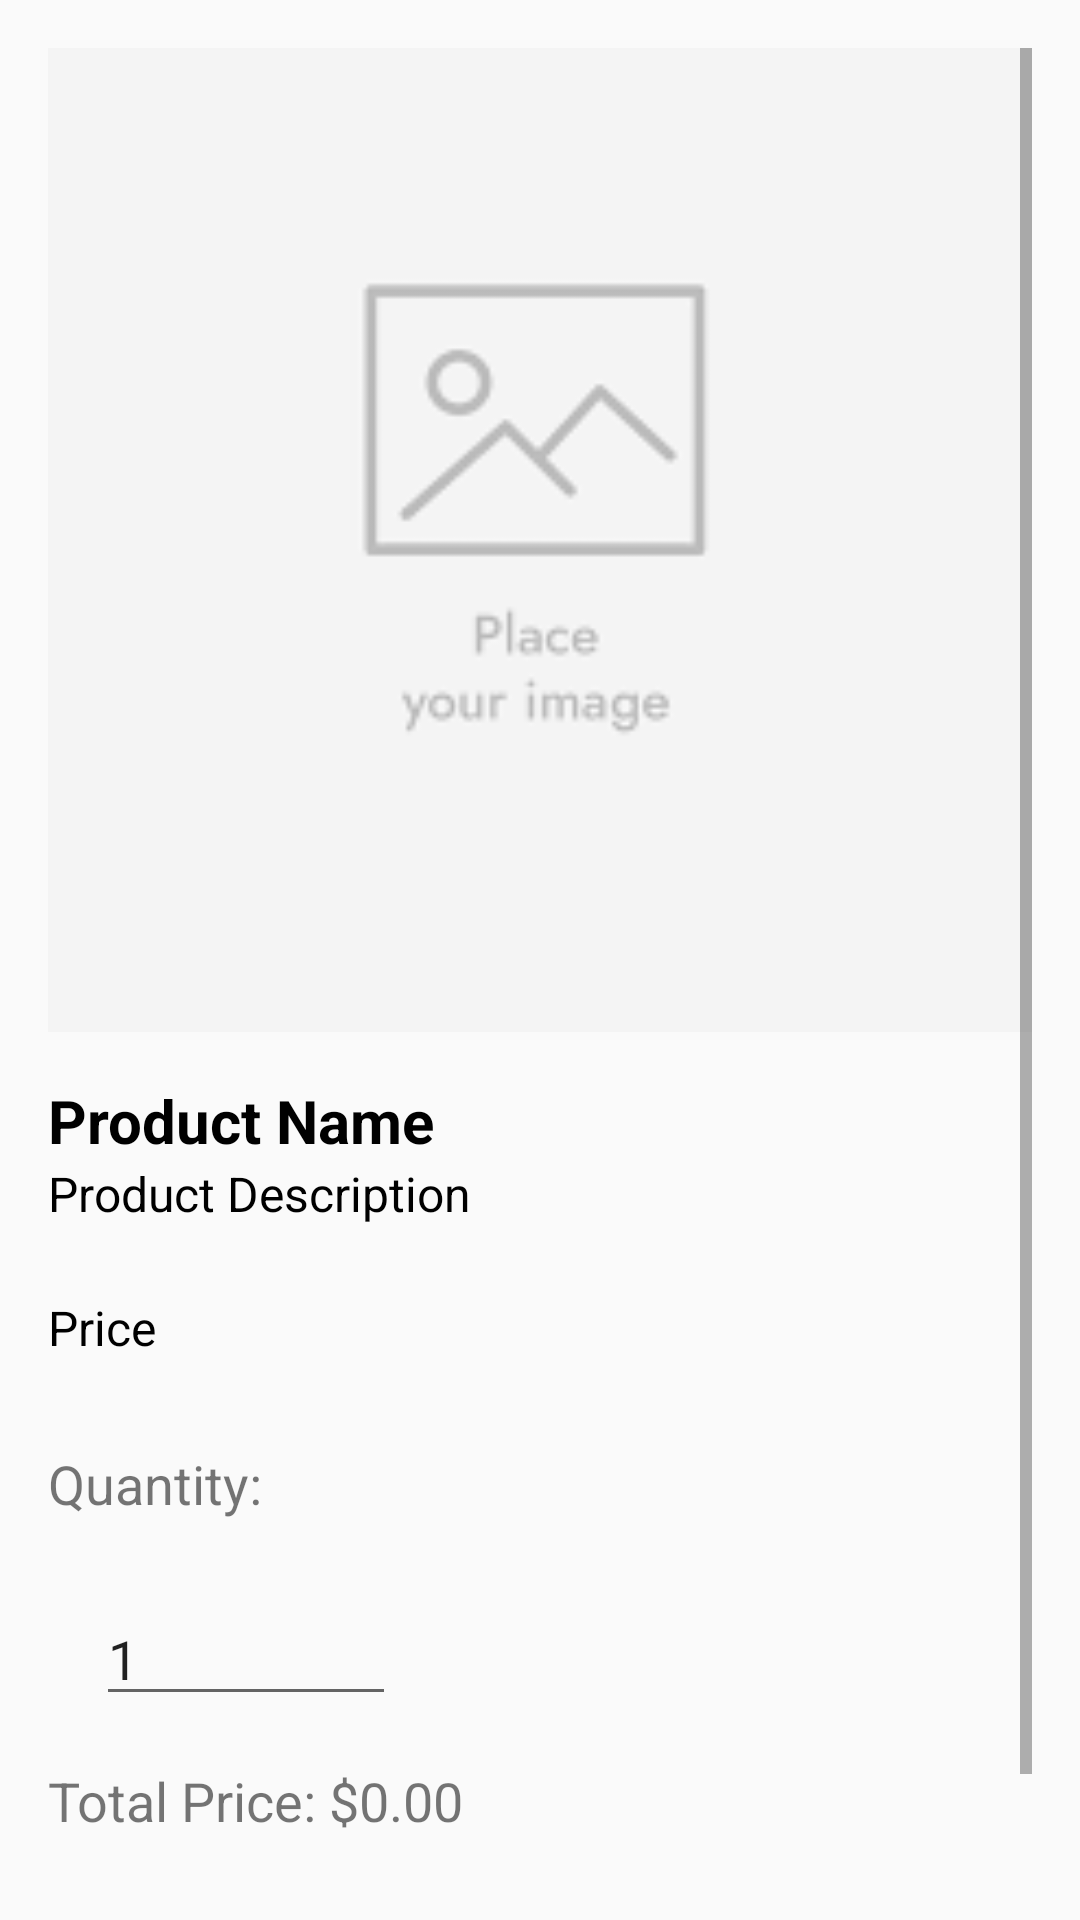

Layout XML and referenced resources for this Android screen:
<!-- AndroidManifest.xml: application theme Theme.MyApplication -->
<!-- res/layout/activity_single_product.xml -->
<?xml version="1.0" encoding="utf-8"?>
<ScrollView xmlns:android="http://schemas.android.com/apk/res/android"
    android:layout_width="match_parent"
    android:layout_height="match_parent"
    android:padding="16dp">

    <LinearLayout
        android:layout_width="match_parent"
        android:layout_height="match_parent"
        android:orientation="vertical"
        >

    <ImageView
        android:id="@+id/productImageView"
        android:layout_width="match_parent"
        android:layout_height="wrap_content"
        android:layout_marginBottom="16dp"
        android:adjustViewBounds="true"
        android:scaleType="centerCrop"
        android:src="@drawable/product_placeholder" />

    <TextView
        android:id="@+id/productNameTextView"
        android:layout_width="match_parent"
        android:layout_height="wrap_content"
        android:layout_below="@+id/productImageView"
        android:text="Product Name"
        android:textColor="@android:color/black"
        android:textSize="20sp"
        android:textStyle="bold" />

    <TextView
        android:id="@+id/productDescriptionTextView"
        android:layout_width="match_parent"
        android:layout_height="wrap_content"
        android:layout_below="@+id/productNameTextView"
        android:text="Product Description"
        android:textColor="@android:color/black"
        android:textSize="16sp" />

    <TextView
        android:id="@+id/productPriceTextView"
        android:layout_width="match_parent"
        android:layout_height="wrap_content"
        android:layout_below="@+id/productNameTextView"
        android:layout_marginTop="23dp"
        android:text="Price"
        android:textColor="@android:color/black"
        android:textSize="16sp" />

    <TextView
        android:id="@+id/quantityTextView"
        android:layout_width="wrap_content"
        android:layout_height="wrap_content"
        android:layout_below="@+id/productDescriptionTextView"
        android:layout_marginTop="29dp"
        android:text="Quantity:"
        android:textSize="18sp" />

    <EditText
        android:id="@+id/quantityEditText"
        android:layout_width="100dp"
        android:layout_height="wrap_content"
        android:layout_below="@+id/productDescriptionTextView"
        android:layout_marginStart="16dp"
        android:layout_marginLeft="14dp"
        android:layout_marginTop="24dp"
        android:layout_toRightOf="@+id/quantityTextView"
        android:ems="10"
        android:inputType="number"
        android:text="1"
        android:textSize="18sp" />

    <TextView
        android:id="@+id/totalPriceTextView"
        android:layout_width="wrap_content"
        android:layout_height="wrap_content"
        android:layout_below="@+id/quantityTextView"
        android:layout_alignParentEnd="true"
        android:layout_marginTop="16dp"
        android:text="Total Price: $0.00"
        android:textSize="18sp" />

    <Button
        android:id="@+id/addToCartButton"
        android:layout_width="match_parent"
        android:layout_height="wrap_content"
        android:background="@color/blue"
        android:layout_below="@+id/totalPriceTextView"
        android:layout_marginTop="16dp"
        android:text="Add to Cart" />
    </LinearLayout>
</ScrollView>
<!-- resources referenced by this layout -->
<resources>
  <color name="blue">#2196F3</color>
  <!-- drawable product_placeholder: png bitmap (drawable-v24, 1404 bytes) -->
  <style name="Theme.MyApplication" parent="Theme.AppCompat.Light.DarkActionBar">
          
          <item name="colorPrimary">#0b7ebd</item>
          <item name="colorPrimaryDark">@color/purple_700</item>
          <item name="colorAccent">@color/teal_200</item>
          
      </style>
  <color name="purple_700">#FF3700B3</color>
  <color name="teal_200">#FF03DAC5</color>
</resources>
